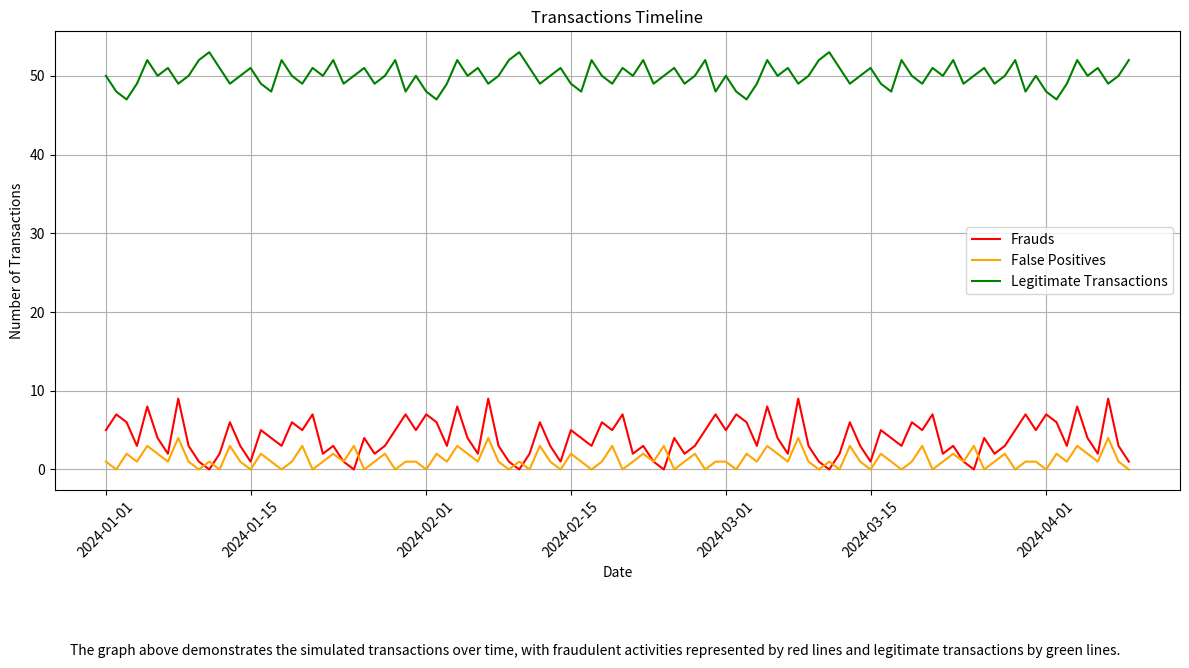

The script that saved this image:
import matplotlib.pyplot as plt
import pandas as pd

# Simulated data
data_length = 100  # Number of data points
data = {
    'date': pd.date_range(start='2024-01-01', periods=data_length, freq='D'),
    'frauds': [5, 7, 6, 3, 8, 4, 2, 9, 3, 1, 0, 2, 6, 3, 1, 5, 4, 3, 6, 5, 7, 2, 3, 1, 0, 4, 2, 3, 5, 7] * (
            data_length // 30 + 1),
    'false_positives': [1, 0, 2, 1, 3, 2, 1, 4, 1, 0, 1, 0, 3, 1, 0, 2, 1, 0, 1, 3, 0, 1, 2, 1, 3, 0, 1, 2, 0, 1] * (
            data_length // 30 + 1),
    'legitimate': [50, 48, 47, 49, 52, 50, 51, 49, 50, 52, 53, 51, 49, 50, 51, 49, 48, 52, 50, 49, 51, 50, 52, 49, 50,
                   51, 49, 50, 52, 48] * (data_length // 30 + 1)
}

# Truncate lists to the length of 'date'
data['frauds'] = data['frauds'][:data_length]
data['false_positives'] = data['false_positives'][:data_length]
data['legitimate'] = data['legitimate'][:data_length]

# Create DataFrame
df = pd.DataFrame(data)

# Plotting
fig, ax = plt.subplots(figsize=(12, 6))
ax.plot(df['date'], df['frauds'], label='Frauds', color='red')
ax.plot(df['date'], df['false_positives'], label='False Positives', color='orange')
ax.plot(df['date'], df['legitimate'], label='Legitimate Transactions', color='green')

# Adding title and labels
ax.set_title('Transactions Timeline')
ax.set_xlabel('Date')
ax.set_ylabel('Number of Transactions')
ax.legend()

# Formatting plot
plt.grid()
plt.xticks(rotation=45)
plt.tight_layout()

# Adding caption
fig.text(0.5, -0.1, 'The graph above demonstrates the simulated transactions over time, with fraudulent activities '
                    'represented by red lines and legitimate transactions by green lines.', ha='center', fontsize=10)
